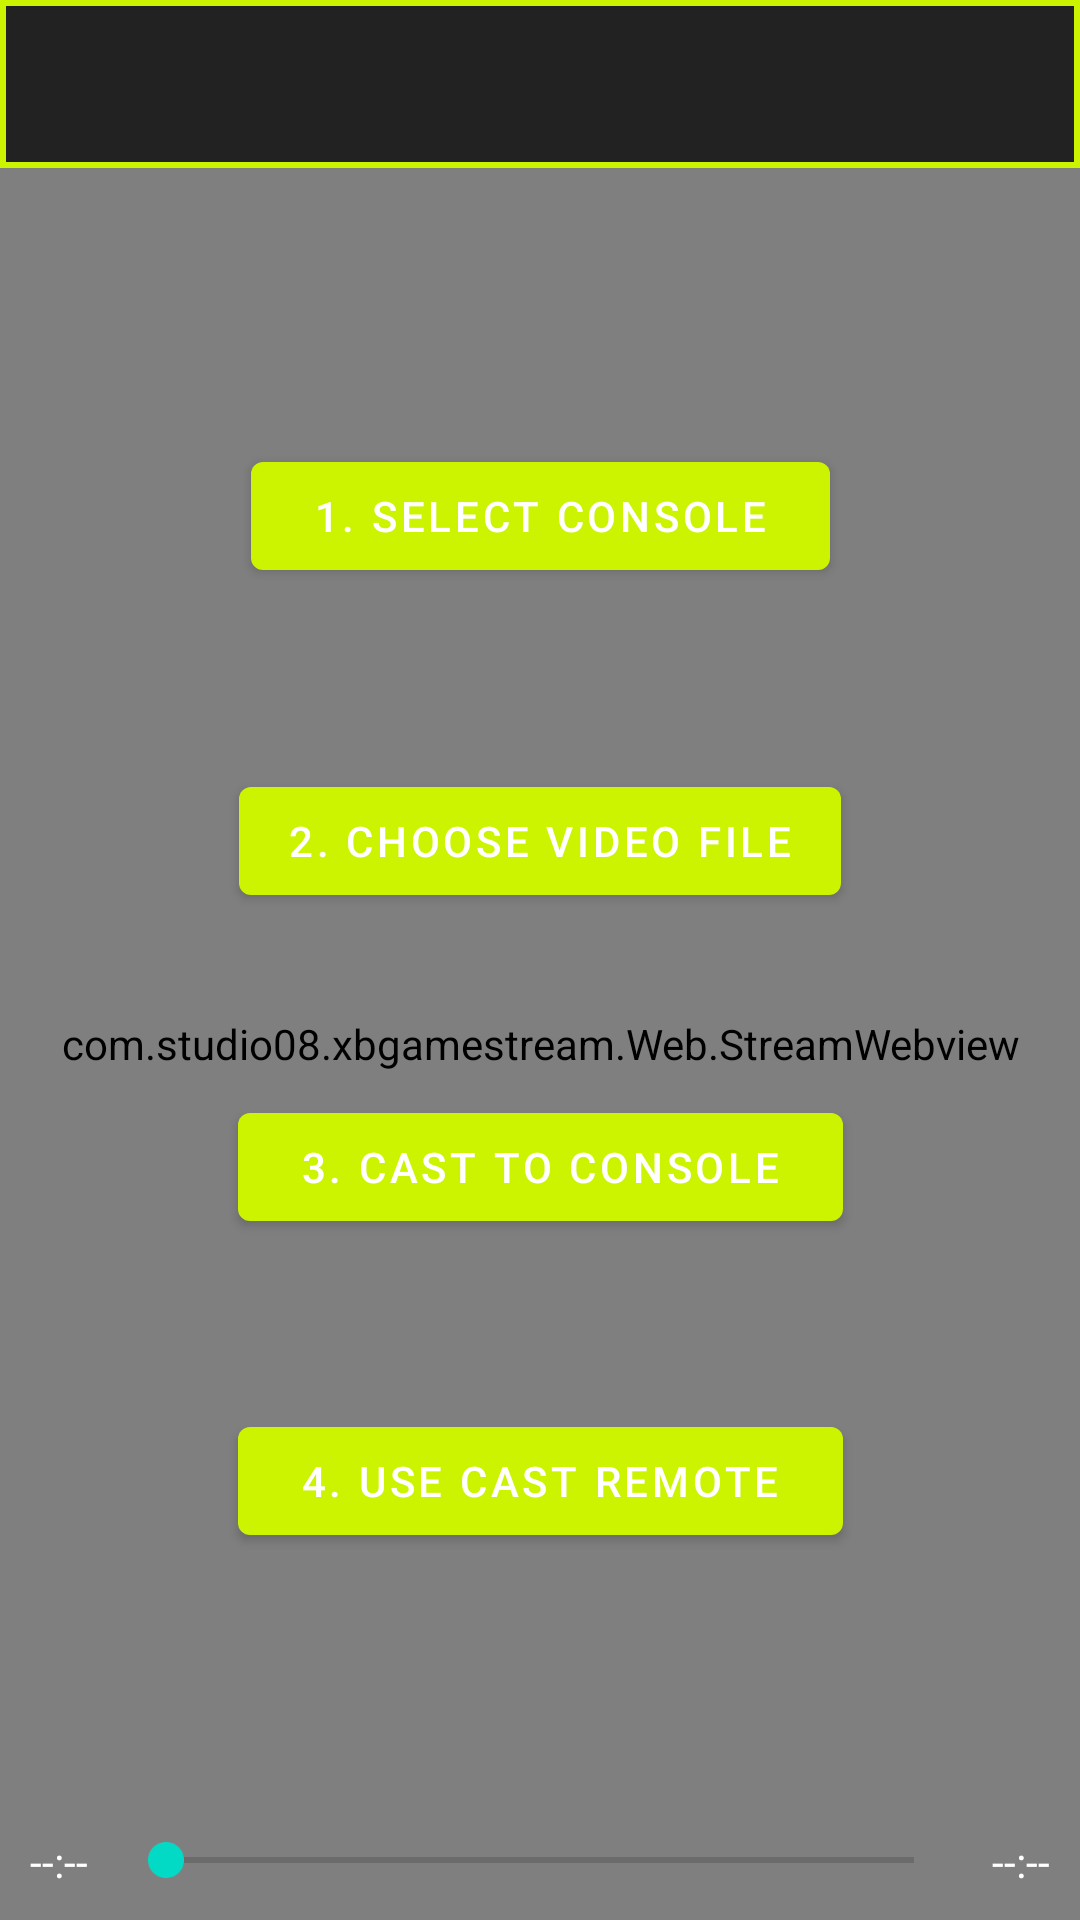

The Android layout XML behind this screen, and the referenced resources:
<!-- AndroidManifest.xml: activity theme Theme.MyApplication2.NoActionBar -->
<!-- res/layout/activity_screen_cast.xml -->
<?xml version="1.0" encoding="utf-8"?>
<androidx.constraintlayout.widget.ConstraintLayout xmlns:android="http://schemas.android.com/apk/res/android"
    xmlns:app="http://schemas.android.com/apk/res-auto"
    xmlns:tools="http://schemas.android.com/tools"
    android:layout_width="match_parent"
    android:layout_height="match_parent"
    tools:context=".ScreenCastActivity">

    <ImageView
        android:adjustViewBounds="true"
        android:foreground="#59000000"
        android:foregroundTintMode="src_atop"
        android:src="@drawable/bk23"
        android:scaleType="centerCrop"
        app:layout_constraintBottom_toBottomOf="parent"
        app:layout_constraintEnd_toEndOf="parent"
        app:layout_constraintStart_toStartOf="parent"
        app:layout_constraintTop_toTopOf="parent"
        android:layout_width="0dp"
        android:layout_height="0dp">
    </ImageView>

    <com.google.android.material.appbar.AppBarLayout
        android:id="@+id/app_bar"
        app:layout_constraintTop_toTopOf="parent"
        android:layout_width="match_parent"
        android:layout_height="wrap_content"
        android:theme="@style/Theme.MyApplication2.AppBarOverlay">

        <androidx.appcompat.widget.Toolbar
            android:id="@+id/toolbar"
            android:layout_width="match_parent"
            android:layout_height="?attr/actionBarSize"
            android:background="@xml/border_app_bar"
            app:popupTheme="@style/Theme.MyApplication2.PopupOverlay" />

    </com.google.android.material.appbar.AppBarLayout>

    <TextView
        android:id="@+id/text_cast"
        android:layout_width="match_parent"
        android:layout_height="wrap_content"
        android:layout_marginStart="8dp"
        android:layout_marginTop="8dp"
        android:layout_marginEnd="8dp"
        android:text="Follow the steps below to cast files to your console"
        android:textAlignment="center"
        android:textSize="20sp"
        app:layout_constraintBottom_toBottomOf="parent"
        app:layout_constraintEnd_toEndOf="parent"
        app:layout_constraintHorizontal_bias="0.0"
        app:layout_constraintStart_toStartOf="parent"
        app:layout_constraintTop_toTopOf="parent"
        app:layout_constraintVertical_bias="0.10" />


    <Button
        app:layout_constraintVertical_bias="0.25"
        android:id="@+id/cast_connect_button"
        android:layout_width="wrap_content"
        android:layout_height="wrap_content"
        android:text=" 1. Select Console "
        app:layout_constraintBottom_toBottomOf="parent"
        app:layout_constraintEnd_toEndOf="parent"
        app:layout_constraintStart_toStartOf="parent"
        app:layout_constraintTop_toTopOf="parent" />

    <Button
        app:layout_constraintVertical_bias="0.433"
        android:id="@+id/cast_file_choose_button"
        android:layout_width="wrap_content"
        android:layout_height="wrap_content"
        android:text="2. Choose Video File"
        app:layout_constraintBottom_toBottomOf="parent"
        app:layout_constraintEnd_toEndOf="parent"
        app:layout_constraintStart_toStartOf="parent"
        app:layout_constraintTop_toTopOf="parent" />

    <Button
        app:layout_constraintVertical_bias="0.6163"
        android:id="@+id/cast_send_button"
        android:layout_width="wrap_content"
        android:layout_height="wrap_content"
        android:text=" 3. Cast To Console "
        app:layout_constraintBottom_toBottomOf="parent"
        app:layout_constraintEnd_toEndOf="parent"
        app:layout_constraintStart_toStartOf="parent"
        app:layout_constraintTop_toTopOf="parent" />

    <Button
        app:layout_constraintVertical_bias="0.7933"
        android:id="@+id/cast_remote_button"
        android:layout_width="wrap_content"
        android:layout_height="wrap_content"
        android:text=" 4. Use Cast Remote "
        app:layout_constraintBottom_toBottomOf="parent"
        app:layout_constraintEnd_toEndOf="parent"
        app:layout_constraintStart_toStartOf="parent"
        app:layout_constraintTop_toTopOf="parent" />

    <TextView
        android:id="@+id/text_cast_footer"
        android:layout_width="match_parent"
        android:layout_height="wrap_content"
        android:layout_marginStart="8dp"
        android:layout_marginTop="8dp"
        android:layout_marginEnd="8dp"
        android:text=""
        android:textAlignment="center"
        android:textSize="16sp"
        app:layout_constraintBottom_toBottomOf="parent"
        app:layout_constraintEnd_toEndOf="parent"
        app:layout_constraintHorizontal_bias="0.0"
        app:layout_constraintStart_toStartOf="parent"
        app:layout_constraintTop_toTopOf="parent"
        app:layout_constraintVertical_bias="0.90" />

    <com.studio08.xbgamestream.Web.StreamWebview
        android:id="@+id/webview1"
        android:layout_width="fill_parent"
        android:layout_height="0dp"
        app:layout_constraintBottom_toBottomOf="parent"
        app:layout_constraintEnd_toEndOf="parent"
        app:layout_constraintStart_toStartOf="parent"
        app:layout_constraintTop_toBottomOf="@+id/app_bar" >

    </com.studio08.xbgamestream.Web.StreamWebview>

    <RelativeLayout
        android:id="@+id/seekbar_layout"
        app:layout_constraintVertical_bias="1"
        app:layout_constraintBottom_toBottomOf="parent"
        app:layout_constraintEnd_toEndOf="parent"
        app:layout_constraintStart_toStartOf="parent"
        app:layout_constraintTop_toTopOf="parent"
        android:layout_width="fill_parent"
        android:layout_height="wrap_content">

        <TextView
            android:id="@+id/left_seek_tv"
            android:layout_width="wrap_content"
            android:layout_height="wrap_content"
            android:layout_alignParentLeft="true"
            android:padding="10dp"
            android:text="--:--" />

        <TextView
            android:id="@+id/right_seek_tv"
            android:layout_width="wrap_content"
            android:layout_height="wrap_content"
            android:layout_alignParentRight="true"
            android:padding="10dp"
            android:text="--:--" />

        <SeekBar
            android:id="@+id/seekbar"
            android:layout_width="wrap_content"
            android:layout_height="wrap_content"
            android:layout_toLeftOf="@+id/right_seek_tv"
            android:layout_toRightOf="@+id/left_seek_tv"
            android:padding="10dp"

            />

    </RelativeLayout>


</androidx.constraintlayout.widget.ConstraintLayout>
<!-- resources referenced by this layout -->
<resources>
  <!-- drawable bk23: png bitmap (drawable-land-xxxhdpi, 199934 bytes) -->
  <style name="Theme.MyApplication2.AppBarOverlay" parent="ThemeOverlay.AppCompat.Dark.ActionBar" />
  <style name="Theme.MyApplication2.PopupOverlay" parent="ThemeOverlay.AppCompat.Light" />
  <style name="Theme.MyApplication2.NoActionBar">
          <item name="windowActionBar">false</item>
          <item name="windowNoTitle">true</item>
          <item name="android:textViewStyle"> @style/RobotoTextViewStyle </item>
      </style>
  <style name="RobotoTextViewStyle" parent="android:Widget.TextView">
          <item name="android:textColor">#FFFFFF</item>
  
      </style>
</resources>
